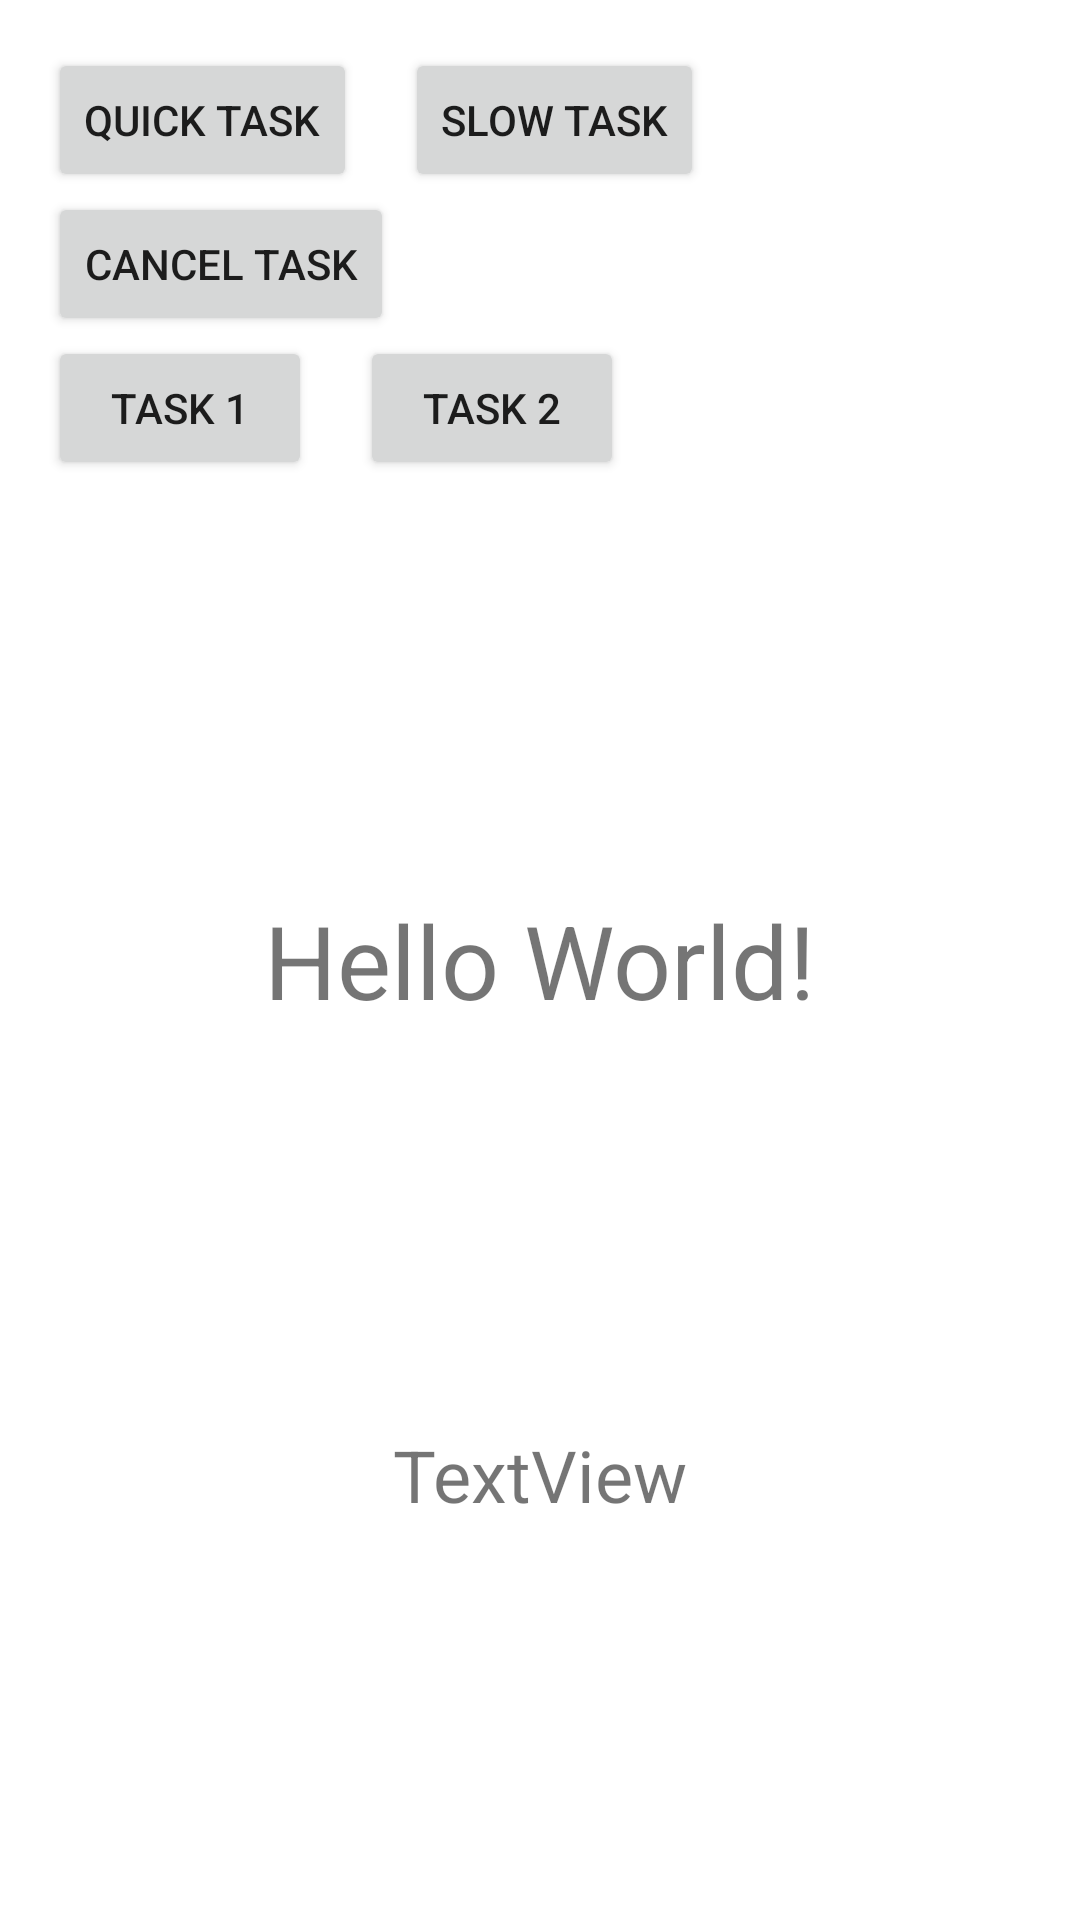

Write the Android layout XML for this screen, with the resource values it uses.
<!-- AndroidManifest.xml: application theme Theme.AsyncTaskExamples -->
<!-- res/layout/activity_main.xml -->
<?xml version="1.0" encoding="utf-8"?>
<androidx.constraintlayout.widget.ConstraintLayout xmlns:android="http://schemas.android.com/apk/res/android"
    xmlns:app="http://schemas.android.com/apk/res-auto"
    xmlns:tools="http://schemas.android.com/tools"
    android:layout_width="match_parent"
    android:layout_height="match_parent"
    tools:context=".MainActivity">

    <TextView
        android:id="@+id/text_view"
        android:layout_width="wrap_content"
        android:layout_height="wrap_content"
        android:text="Hello World!"
        android:textSize="34sp"
        app:layout_constraintBottom_toBottomOf="parent"
        app:layout_constraintEnd_toEndOf="parent"
        app:layout_constraintStart_toStartOf="parent"
        app:layout_constraintTop_toTopOf="parent" />

    <Button
        android:id="@+id/button_quick"
        android:layout_width="wrap_content"
        android:layout_height="wrap_content"
        android:layout_marginStart="16dp"
        android:layout_marginTop="16dp"
        android:text="Quick task"
        app:layout_constraintStart_toStartOf="parent"
        app:layout_constraintTop_toTopOf="parent" />

    <Button
        android:id="@+id/button_slow"
        android:layout_width="wrap_content"
        android:layout_height="wrap_content"
        android:layout_marginStart="16dp"
        android:layout_marginTop="16dp"
        android:text="Slow task"
        app:layout_constraintStart_toEndOf="@+id/button_quick"
        app:layout_constraintTop_toTopOf="parent" />

    <Button
        android:id="@+id/button_cancel_task"
        android:layout_width="wrap_content"
        android:layout_height="wrap_content"
        android:text="Cancel task"
        app:layout_constraintStart_toStartOf="@+id/button_quick"
        app:layout_constraintTop_toBottomOf="@+id/button_slow" />

    <TextView
        android:id="@+id/text_view2"
        android:layout_width="wrap_content"
        android:layout_height="wrap_content"
        android:text="TextView"
        android:textSize="24sp"
        app:layout_constraintBottom_toBottomOf="parent"
        app:layout_constraintEnd_toEndOf="parent"
        app:layout_constraintStart_toStartOf="parent"
        app:layout_constraintTop_toBottomOf="@+id/text_view" />

    <Button
        android:id="@+id/button_task1"
        android:layout_width="wrap_content"
        android:layout_height="wrap_content"
        android:layout_marginStart="16dp"
        android:text="Task 1"
        app:layout_constraintStart_toStartOf="parent"
        app:layout_constraintTop_toBottomOf="@+id/button_cancel_task" />

    <Button
        android:id="@+id/button_task2"
        android:layout_width="wrap_content"
        android:layout_height="wrap_content"
        android:layout_marginStart="16dp"
        android:text="Task 2"
        app:layout_constraintStart_toEndOf="@+id/button_task1"
        app:layout_constraintTop_toBottomOf="@+id/button_cancel_task" />

    <ImageView
    android:id="@+id/image_view"
    android:layout_width="150dp"
    android:layout_height="150dp"
    android:layout_marginStart="16dp"
    android:layout_marginTop="16dp"
    app:layout_constraintStart_toStartOf="parent"
    app:layout_constraintTop_toBottomOf="@+id/button_task1"
    app:srcCompat="@drawable/ic_launcher_background" />

</androidx.constraintlayout.widget.ConstraintLayout>
<!-- resources referenced by this layout -->
<resources>
  <style name="Theme.AsyncTaskExamples" parent="Theme.MaterialComponents.DayNight.DarkActionBar">
          
          <item name="colorPrimary">@color/purple_500</item>
          <item name="colorPrimaryVariant">@color/purple_700</item>
          <item name="colorOnPrimary">@color/white</item>
          
          <item name="colorSecondary">@color/teal_200</item>
          <item name="colorSecondaryVariant">@color/teal_700</item>
          <item name="colorOnSecondary">@color/black</item>
          
          <item name="android:statusBarColor">?attr/colorPrimaryVariant</item>
          
      </style>
  <!-- not gathered from this repository: default colours our renderer supplied (Android Studio template values) -->
  <color name="purple_500">#FF6200EE</color>
  <color name="purple_700">#FF3700B3</color>
  <color name="teal_200">#FF03DAC5</color>
  <color name="teal_700">#FF018786</color>
  <color name="black">#FF000000</color>
  <color name="white">#FFFFFFFF</color>
</resources>
